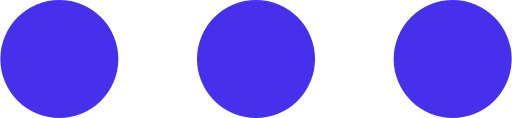
t = 0.00 s
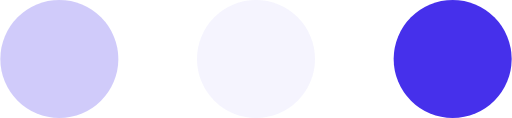
t = 0.23 s
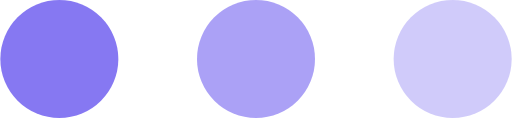
t = 0.43 s
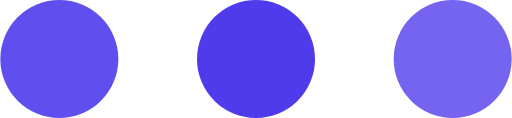
t = 0.68 s
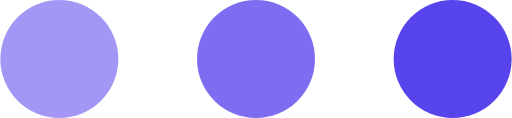
t = 0.85 s
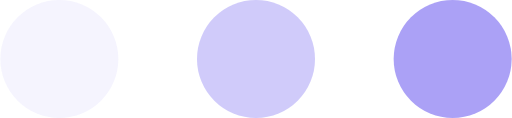
t = 1.08 s

The animated SVG that drew these frames (rendered in a browser with its animation timeline set to each time). Animation: 3 SMIL elements (animate=3); one cycle of 1.30 s, repeats indefinitely.

<svg version="1.1" id="L4" xmlns="http://www.w3.org/2000/svg" xmlns:xlink="http://www.w3.org/1999/xlink" x="0px" y="0px"
	 viewBox="0 0 52 12" style="enable-background:new 0 0 52 12;" xml:space="preserve">

<circle fill="#4630EB" cx="6" cy="6" r="6">
<animate  accumulate="none" additive="replace" attributeName="opacity" begin="0.1" calcMode="linear" dur="1s" fill="remove" repeatCount="indefinite" restart="always" values="0;1;0">
	</animate>
</circle>
<circle fill="#4630EB" cx="26" cy="6" r="6">
<animate  accumulate="none" additive="replace" attributeName="opacity" begin="0.2" calcMode="linear" dur="1s" fill="remove" repeatCount="indefinite" restart="always" values="0;1;0">
	</animate>
</circle>
<circle fill="#4630EB" cx="46" cy="6" r="6">
<animate  accumulate="none" additive="replace" attributeName="opacity" begin="0.3" calcMode="linear" dur="1s" fill="remove" repeatCount="indefinite" restart="always" values="0;1;0">
	</animate>
</circle>
</svg>
